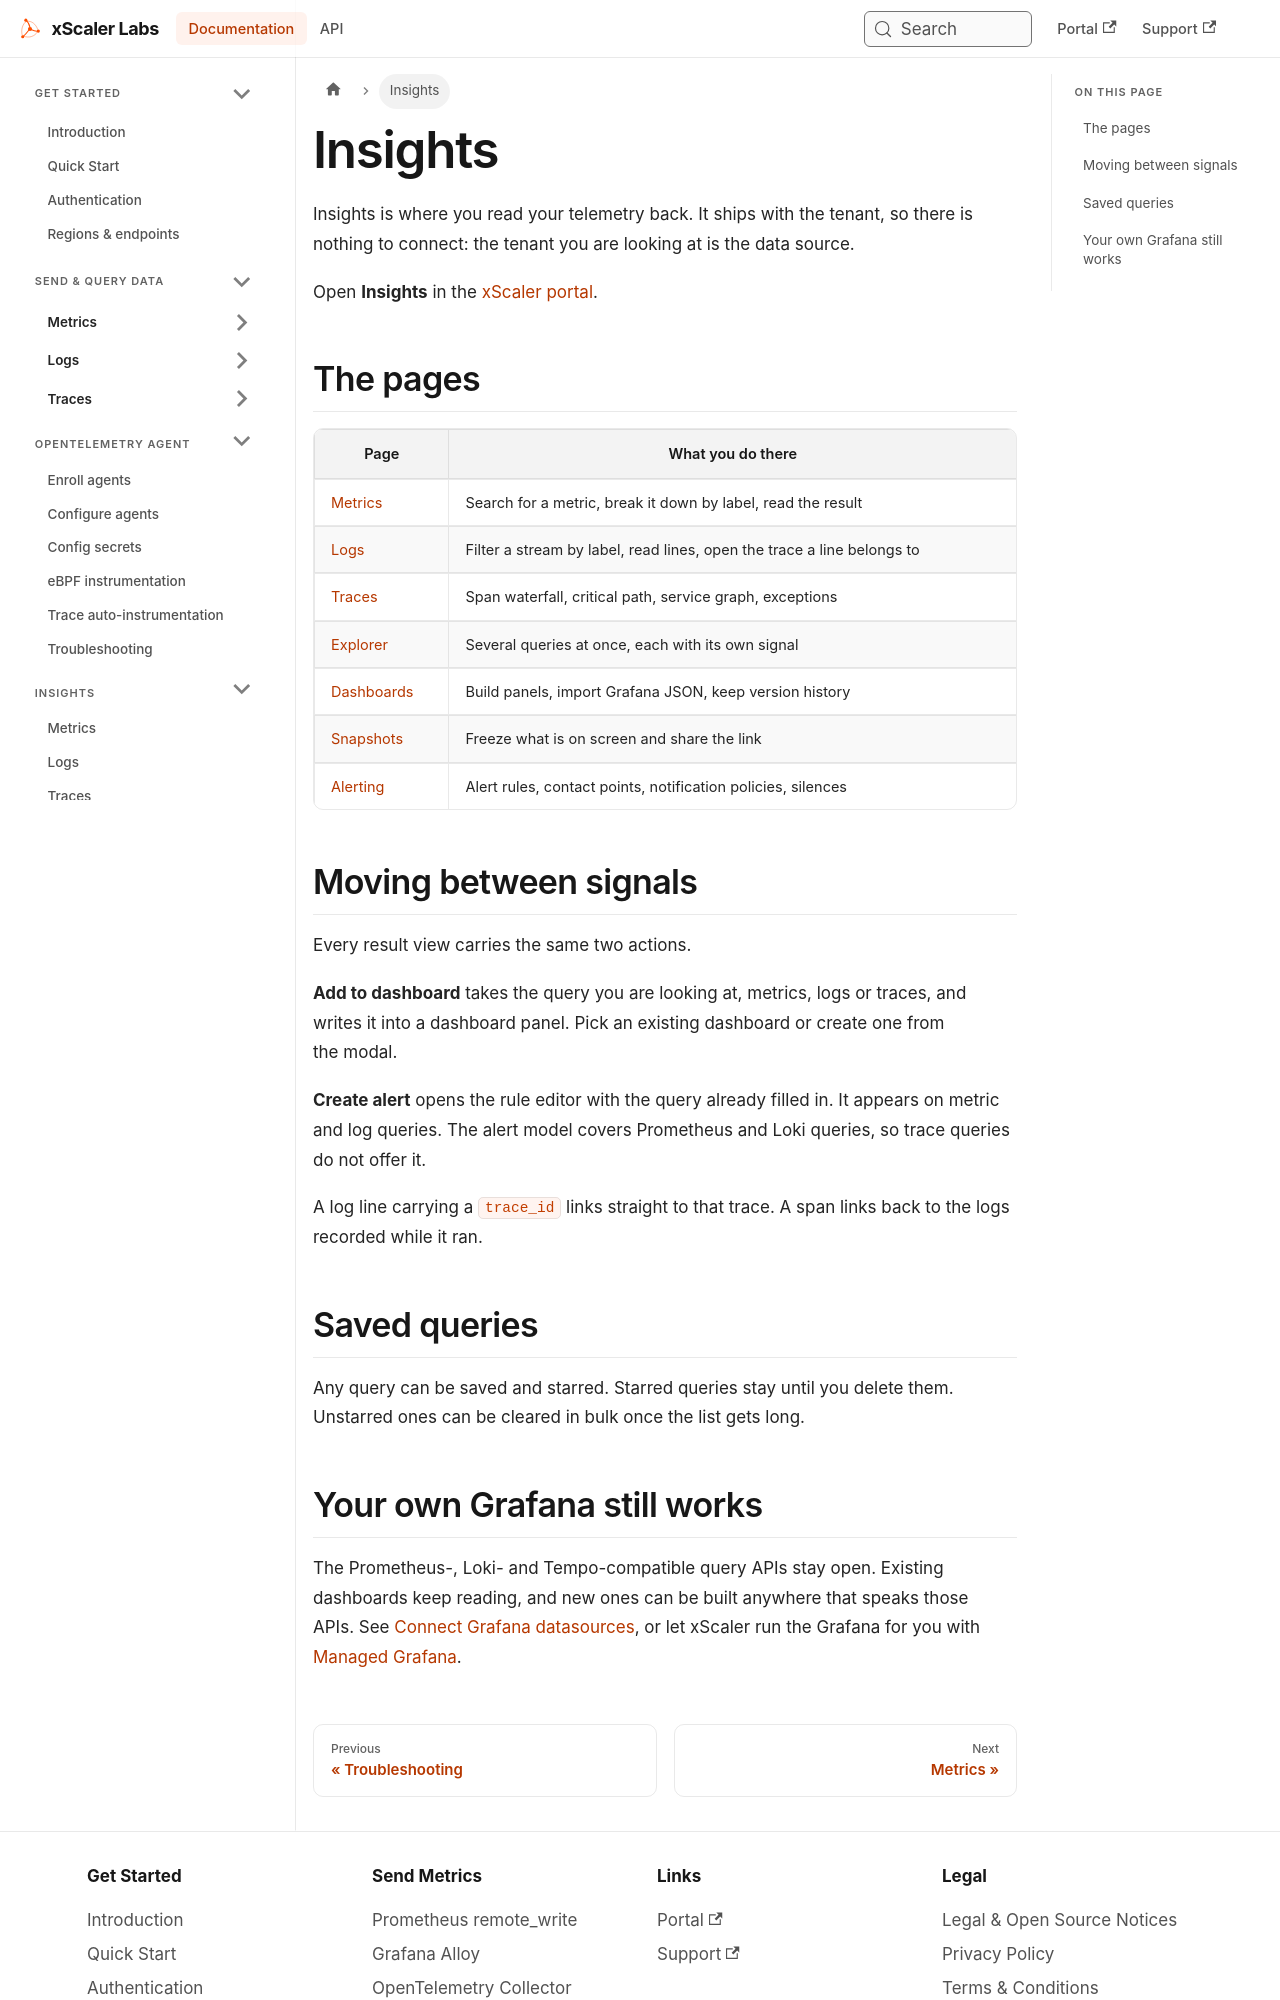

repository: xscaler/docs · page: insights.html · generator: docusaurus

---
id: insights
title: Insights
sidebar_label: Overview
slug: /insights
---

# Insights

Insights is where you read your telemetry back. It ships with the tenant, so
there is nothing to connect: the tenant you are looking at is the data source.

Open **Insights** in the [xScaler portal](https://portal.xscalerlabs.com).

## The pages

| Page | What you do there |
|------|-------------------|
| [Metrics](/insights/metrics) | Search for a metric, break it down by label, read the result |
| [Logs](/insights/logs) | Filter a stream by label, read lines, open the trace a line belongs to |
| [Traces](/insights/traces) | Span waterfall, critical path, service graph, exceptions |
| [Explorer](/insights/explorer) | Several queries at once, each with its own signal |
| [Dashboards](/insights/dashboards) | Build panels, import Grafana JSON, keep version history |
| [Snapshots](/insights/snapshots) | Freeze what is on screen and share the link |
| [Alerting](/insights/alerting) | Alert rules, contact points, notification policies, silences |

## Moving between signals

Every result view carries the same two actions.

**Add to dashboard** takes the query you are looking at, metrics, logs or
traces, and writes it into a dashboard panel. Pick an existing dashboard or
create one from the modal.

**Create alert** opens the rule editor with the query already filled in. It
appears on metric and log queries. The alert model covers Prometheus and Loki
queries, so trace queries do not offer it.

A log line carrying a `trace_id` links straight to that trace. A span links back
to the logs recorded while it ran.

## Saved queries

Any query can be saved and starred. Starred queries stay until you delete them.
Unstarred ones can be cleared in bulk once the list gets long.
